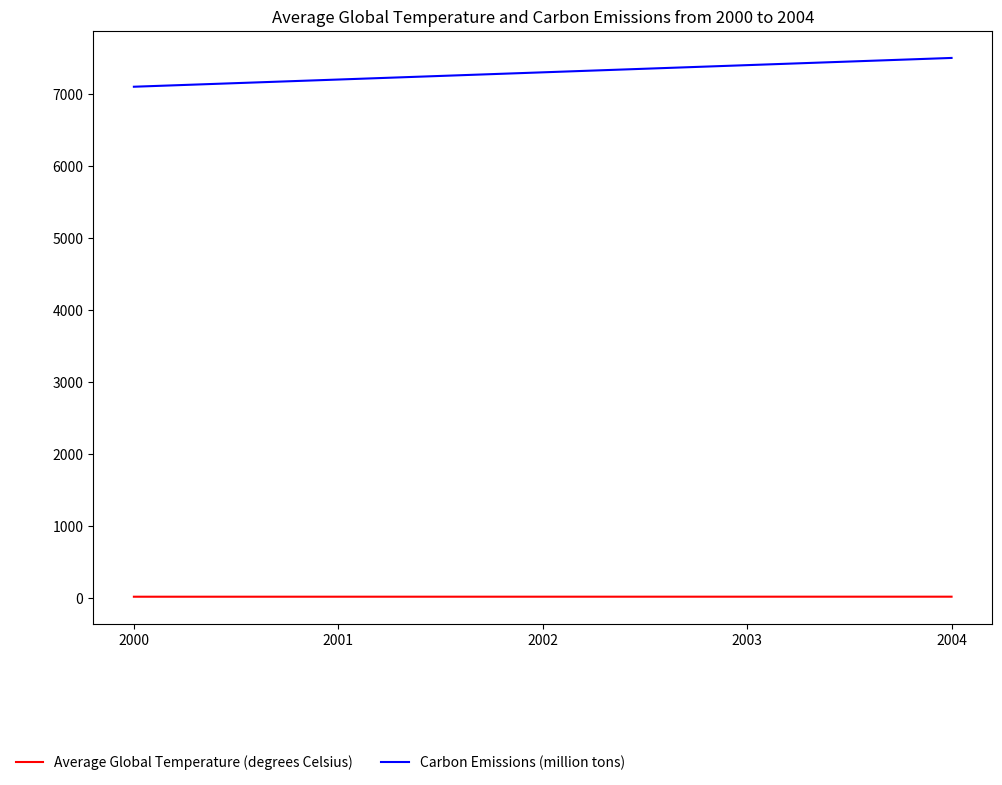

Source code (Python): (Note: this script raises an exception after producing the figure.)

import matplotlib.pyplot as plt

year = [2000, 2001, 2002, 2003, 2004]
temp = [14.5, 14.7, 14.8, 14.9, 15.0]
gas = [7100, 7200, 7300, 7400, 7500]

fig = plt.figure(figsize=(10, 8))
ax = fig.add_subplot(111)
ax.plot(year, temp, label='Average Global Temperature (degrees Celsius)', color='r')
ax.plot(year, gas, label='Carbon Emissions (million tons)', color='b')
ax.set_xticks(year)
ax.set_title('Average Global Temperature and Carbon Emissions from 2000 to 2004')
ax.legend(loc='upper left', bbox_to_anchor=(-0.1, -0.2), ncol=2, frameon=False)
plt.tight_layout()
plt.savefig('line chart/png/311.png')
plt.clf()
